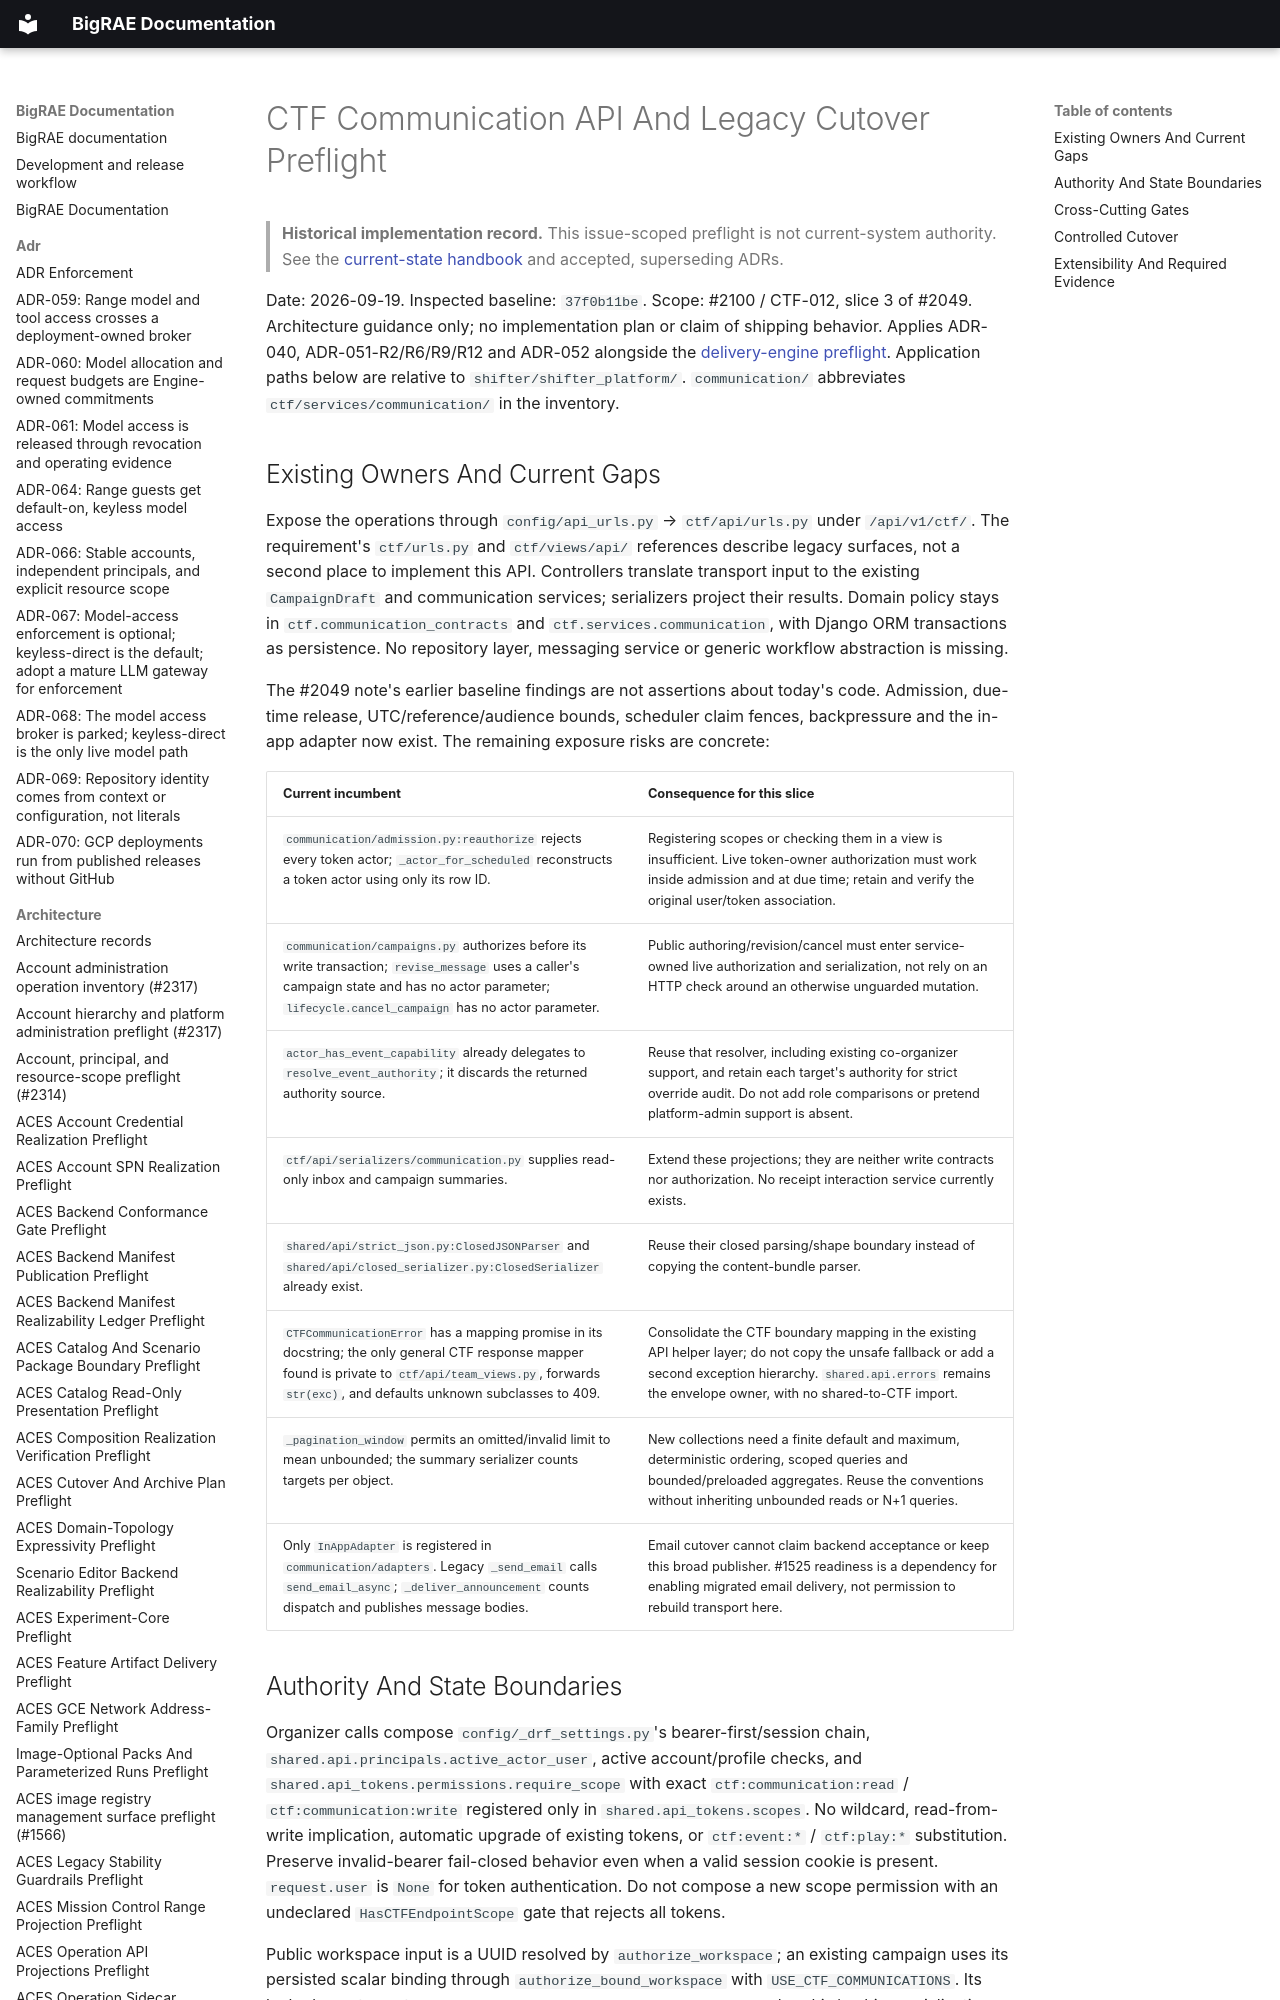

repository: Brad-Edwards/bigrae · page: architecture/ctf-communication-api-cutover-preflight-2100/index.html · generator: mkdocs

# CTF Communication API And Legacy Cutover Preflight

> **Historical implementation record.** This issue-scoped preflight is not current-system authority. See the [current-state handbook](../technical/architecture.md) and accepted, superseding ADRs.


Date: 2026-09-19. Inspected baseline: `37f0b11be`. Scope: #2100 / CTF-012,
slice 3 of #2049. Architecture guidance only; no implementation plan or claim of
shipping behavior. Applies ADR-040, ADR-051-R2/R6/R9/R12 and ADR-052 alongside the
[delivery-engine preflight](ctf-communication-delivery-engine-preflight-2049.md).
Application paths below are relative to `shifter/shifter_platform/`.
`communication/` abbreviates `ctf/services/communication/` in the inventory.
